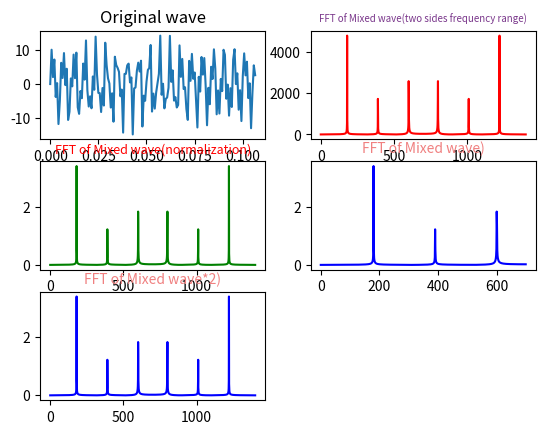

Recreate this plot in Python.
import numpy as np
from scipy.fftpack import fft,ifft
import matplotlib.pyplot as plt
import seaborn


#采样点选择1400个，因为设置的信号频率分量最高为600赫兹，根据采样定理知采样频率要大于信号频率2倍，所以这里设置采样频率为1400赫兹（即一秒内有1400个采样点，一样意思的）
x=np.linspace(0,1,1400)  #linespace 返回array    

#设置需要采样的信号，频率分量有180，390和600
y=7*np.sin(2*np.pi*180*x) + 2.8*np.sin(2*np.pi*390*x)+5.1*np.sin(2*np.pi*600*x)

yy=fft(y)                     #快速傅里叶变换
yreal = yy.real               # 获取实数部分
yimag = yy.imag               # 获取虚数部分

yf=abs(fft(y))                # 取绝对值
yf1=abs(fft(y))/len(x)           #归一化处理
yf2 = yf1[range(int(len(x)/2))]  #由于对称性，只取一半区间
yf3 = yf1[range(int(len(x)))]

xf = np.arange(len(y))        # 频率
xf1 = xf
xf2 = xf[range(int(len(x)/2))]  #取一半区间
xf3 = xf[range(int(len(x)))]

plt.subplot(321)
plt.plot(x[0:150],y[0:150])   
plt.title('Original wave')

plt.subplot(322)
plt.plot(xf,yf,'r')
plt.title('FFT of Mixed wave(two sides frequency range)',fontsize=7,color='#7A378B')  #注意这里的颜色可以查询颜色代码表

plt.subplot(323)
plt.plot(xf1,yf1,'g')
plt.title('FFT of Mixed wave(normalization)',fontsize=9,color='r')

plt.subplot(324)
plt.plot(xf2,yf2,'b')
plt.title('FFT of Mixed wave)',fontsize=10,color='#F08080')

plt.subplot(325)
plt.plot(xf3,yf3,'b')
plt.title('FFT of Mixed wave*2)',fontsize=10,color='#F08080')

print(" len(x)",len(x)," len(y) ",len(y),"xf2",xf2);

plt.show()


# range()函数

# 函数说明： range(start, stop[, step]) -> range object，根据start与stop指定的范围以及step设定的步长，生成一个序列。
# 参数含义：start:计数从start开始。默认是从0开始。例如range（5）等价于range（0， 5）;
              # end:技术到end结束，但不包括end.例如：range（0， 5） 是[0, 1, 2, 3, 4]没有5
              # scan：每次跳跃的间距，默认为1。例如：range（0， 5） 等价于 range(0, 5, 1)
# 函数返回的是一个range object
# >>> range(0,5)                 #生成一个range object,而不是[0,1,2,3,4]   
# range(0, 5)     
# >>> c = [i for i in range(0,5)]     #从0 开始到4，不包括5，默认的间隔为1  
# >>> c  
# [0, 1, 2, 3, 4]  

# arrange()函数

# 函数说明：arange([start,] stop[, step,], dtype=None)根据start与stop指定的范围以及step设定的步长，生成一个 ndarray。 dtype : dtype
# >>> np.arange(3)  
  # array([0, 1, 2])  
  # >>> np.arange(3.0)  
  # array([ 0.,  1.,  2.])  
  # >>> np.arange(3,7)  
  # array([3, 4, 5, 6])  
  # >>> np.arange(3,7,2)  
  # array([3, 5])  